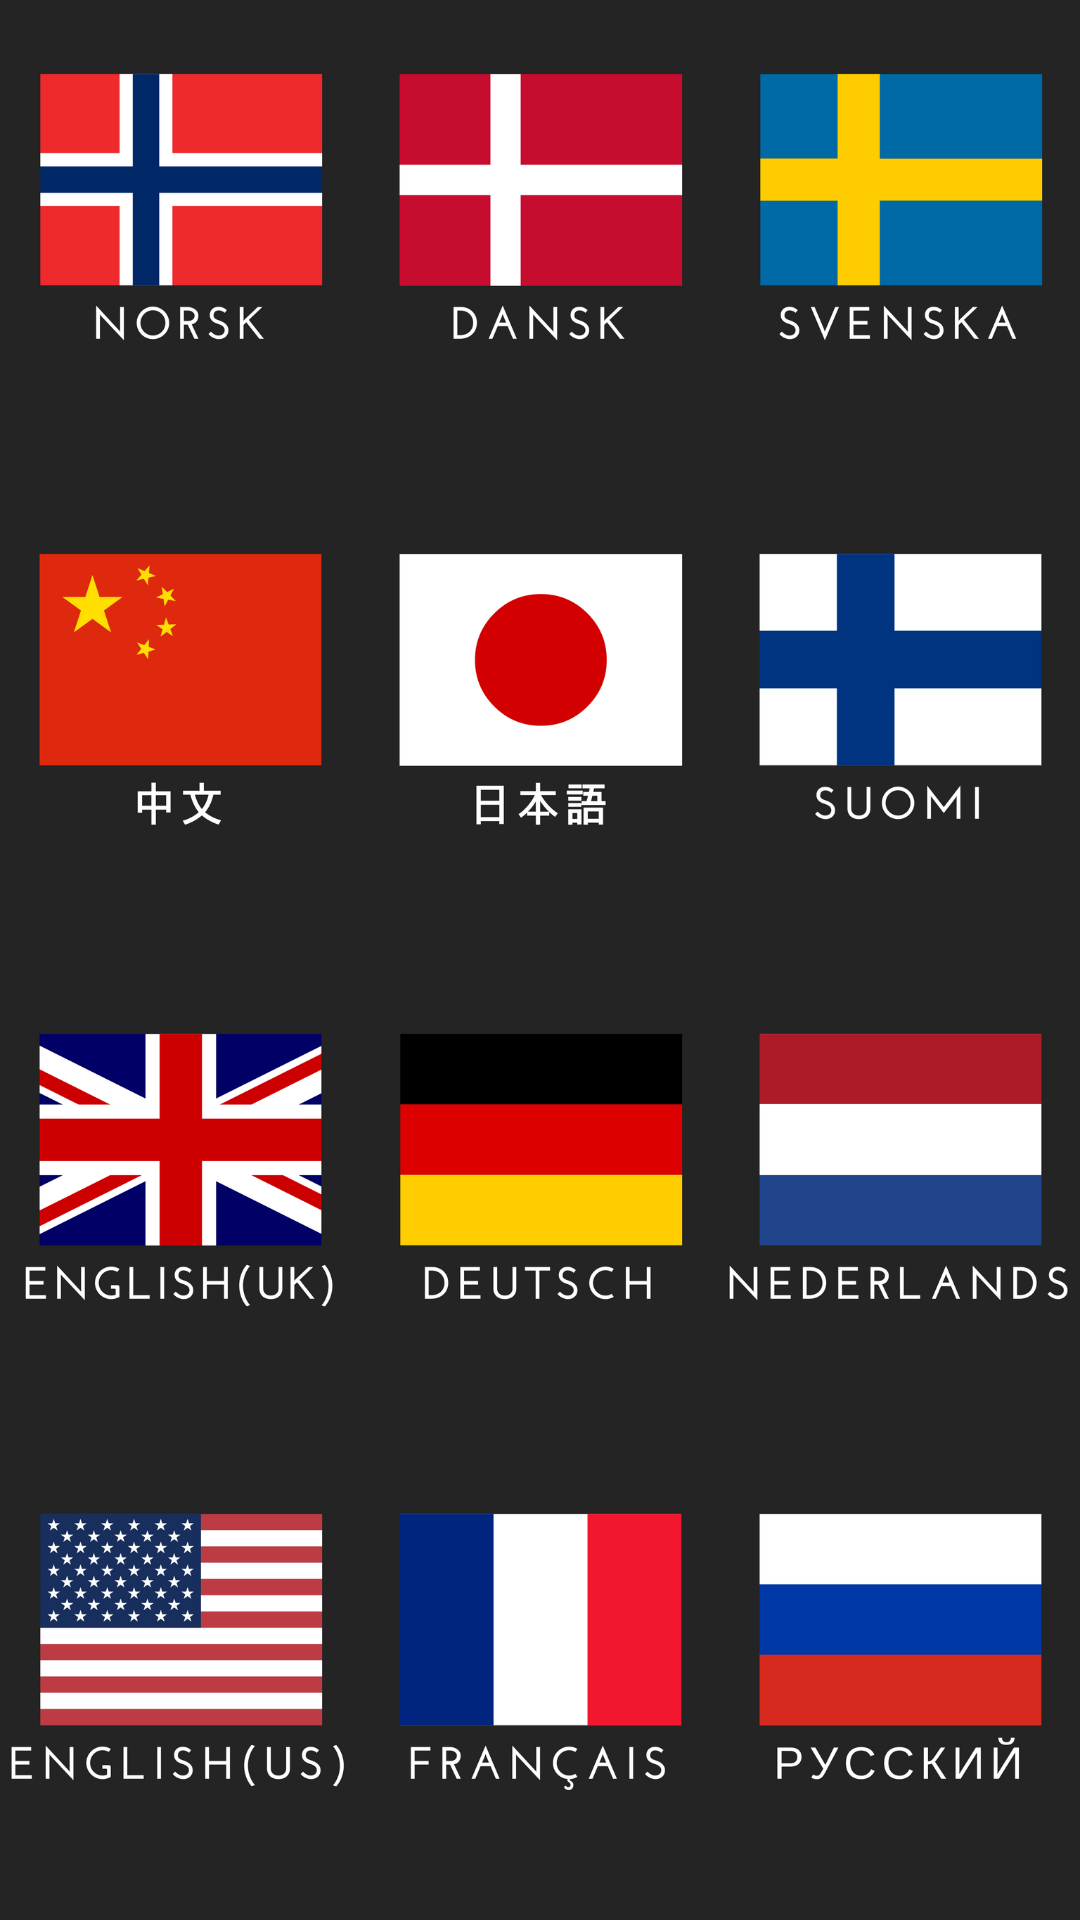

Android layout source for this screen:
<!-- AndroidManifest.xml: activity theme AppTheme.NoActionBar -->
<!-- res/layout/activity_language_select.xml -->
<?xml version="1.0" encoding="utf-8"?>
<LinearLayout xmlns:android="http://schemas.android.com/apk/res/android"
    android:layout_width="fill_parent"
    android:layout_height="fill_parent"
    android:background="#242424"
    android:orientation="vertical">

    
    <LinearLayout xmlns:android="http://schemas.android.com/apk/res/android"
        style="@style/loginType"
        android:layout_width="match_parent"
        android:layout_height="match_parent"
        android:orientation="vertical">

        <LinearLayout
            android:id="@+id/TableRow01"
            android:layout_width="match_parent"
            android:layout_height="0dip"
            android:layout_weight="1"
            android:weightSum="3">

            <ImageButton
                android:id="@+id/norwegian"
                android:layout_width="0dp"
                android:layout_height="wrap_content"
                android:layout_weight="1"
                android:adjustViewBounds="true"
                android:background="@null"
                android:gravity="center"
                android:scaleType="centerInside"
                android:src="@drawable/norwegian" />

            <ImageButton
                android:id="@+id/danish"
                android:layout_width="0dp"
                android:layout_height="wrap_content"
                android:layout_weight="1"
                android:adjustViewBounds="true"
                android:background="@null"
                android:gravity="center"
                android:scaleType="centerInside"
                android:src="@drawable/danish" />

            <ImageButton
                android:id="@+id/swedish"
                android:layout_width="0dp"
                android:layout_height="wrap_content"
                android:layout_weight="1"
                android:adjustViewBounds="true"
                android:background="@null"
                android:gravity="center"
                android:scaleType="centerInside"
                android:src="@drawable/swedish" />
        </LinearLayout>

        <LinearLayout
            android:id="@+id/TableRow02"
            android:layout_width="match_parent"
            android:layout_height="0dip"
            android:layout_weight="1"
            android:weightSum="3">

            <ImageButton
                android:id="@+id/play_button321"
                android:layout_width="0dp"
                android:layout_height="wrap_content"
                android:layout_weight="1"
                android:adjustViewBounds="true"
                android:background="@null"
                android:gravity="center"
                android:scaleType="centerInside"
                android:src="@drawable/chinese" />

            <ImageButton
                android:id="@+id/japanese"
                android:layout_width="0dp"
                android:layout_height="wrap_content"
                android:layout_weight="1"
                android:adjustViewBounds="true"
                android:background="@null"
                android:gravity="center"
                android:scaleType="centerInside"
                android:src="@drawable/japanese" />

            <ImageButton
                android:id="@+id/finnish"
                android:layout_width="0dp"
                android:layout_height="wrap_content"
                android:layout_weight="1"
                android:adjustViewBounds="true"
                android:background="@null"
                android:gravity="center"
                android:scaleType="centerInside"
                android:src="@drawable/finnish" />
        </LinearLayout>

        <LinearLayout
            android:id="@+id/TableRow03"
            android:layout_width="match_parent"
            android:layout_height="0dip"
            android:layout_weight="1"
            android:weightSum="3">

            <ImageButton
                android:id="@+id/english_uk"
                android:layout_width="0dp"
                android:layout_height="wrap_content"
                android:layout_weight="1"
                android:adjustViewBounds="true"
                android:background="@null"
                android:gravity="center"
                android:scaleType="centerInside"
                android:src="@drawable/english_uk" />

            <ImageButton
                android:id="@+id/play_button21231"
                android:layout_width="0dp"
                android:layout_height="wrap_content"
                android:layout_weight="1"
                android:adjustViewBounds="true"
                android:background="@null"
                android:gravity="center"
                android:scaleType="centerInside"
                android:src="@drawable/german" />

            <ImageButton
                android:id="@+id/play_button3123123"
                android:layout_width="0dp"
                android:layout_height="wrap_content"
                android:layout_weight="1"
                android:adjustViewBounds="true"
                android:background="@null"
                android:gravity="center"
                android:scaleType="centerInside"
                android:src="@drawable/dutch" />
        </LinearLayout>

        <LinearLayout
            android:id="@+id/TableRow03"
            android:layout_width="match_parent"
            android:layout_height="0dip"
            android:layout_weight="1"
            android:weightSum="3">

            <ImageButton
                android:id="@+id/play_button12312132"
                android:layout_width="0dp"
                android:layout_height="wrap_content"
                android:layout_weight="1"
                android:adjustViewBounds="true"
                android:background="@null"
                android:gravity="center"
                android:scaleType="centerInside"
                android:src="@drawable/english_us" />

            <ImageButton
                android:id="@+id/play_button212321421"
                android:layout_width="0dp"
                android:layout_height="wrap_content"
                android:layout_weight="1"
                android:adjustViewBounds="true"
                android:background="@null"
                android:gravity="center"
                android:scaleType="centerInside"
                android:src="@drawable/french" />

            <ImageButton
                android:id="@+id/play_button3121233123"
                android:layout_width="0dp"
                android:layout_height="wrap_content"
                android:layout_weight="1"
                android:adjustViewBounds="true"
                android:background="@null"
                android:gravity="center"
                android:scaleType="centerInside"
                android:src="@drawable/russian" />
        </LinearLayout>
    </LinearLayout>

</LinearLayout>
<!-- resources referenced by this layout -->
<resources>
  <!-- drawable chinese: png bitmap (drawable-hdpi, 18145 bytes) -->
  <!-- drawable danish: png bitmap (drawable-hdpi, 14888 bytes) -->
  <!-- drawable dutch: png bitmap (drawable-hdpi, 18606 bytes) -->
  <!-- drawable english_uk: png bitmap (drawable-hdpi, 29437 bytes) -->
  <!-- drawable english_us: png bitmap (drawable-hdpi, 57541 bytes) -->
  <!-- drawable finnish: png bitmap (drawable-hdpi, 13942 bytes) -->
  <!-- drawable french: png bitmap (drawable-hdpi, 17708 bytes) -->
  <!-- drawable german: png bitmap (drawable-hdpi, 13416 bytes) -->
  <!-- drawable japanese: png bitmap (drawable-hdpi, 18707 bytes) -->
  <!-- drawable norwegian: png bitmap (drawable-hdpi, 16421 bytes) -->
  <!-- drawable russian: png bitmap (drawable-hdpi, 18179 bytes) -->
  <!-- drawable swedish: png bitmap (drawable-hdpi, 18179 bytes) -->
  <style name="loginType">
          <item name="android:layout_width">match_parent</item>
          <item name="android:layout_height">match_parent</item>
          <item name="android:layout_weight">0.5</item>
          <item name="android:orientation">vertical</item>
      </style>
  <style name="AppTheme.NoActionBar">
          <item name="windowNoTitle">true</item>
          <item name="windowActionBar">false</item>
          <item name="android:windowFullscreen">true</item>
          <item name="android:windowContentOverlay">@null</item>
      </style>
</resources>
